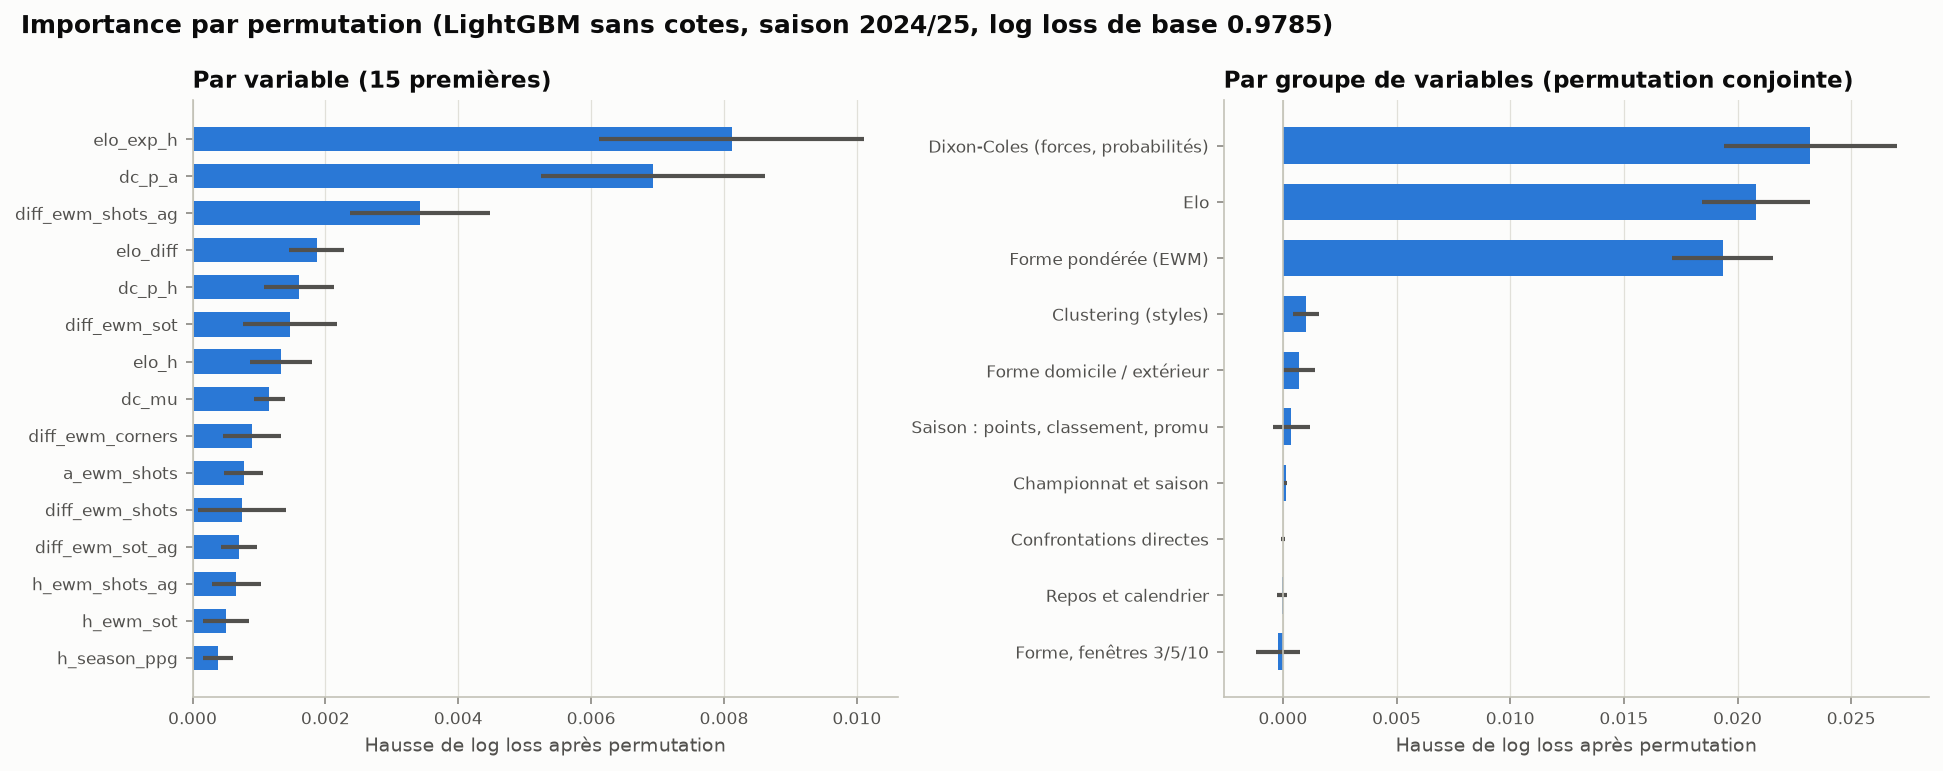

Source data for this figure (header and first rows):
variable, delta_logloss, std
elo_exp_h, 0.008112, 0.001998
dc_p_a, 0.006936, 0.001688
diff_ewm_shots_ag, 0.003423, 0.001054
elo_diff, 0.001868, 0.0004111
dc_p_h, 0.001604, 0.0005278
diff_ewm_sot, 0.001464, 0.0007071
elo_h, 0.001327, 0.0004669
dc_mu, 0.001156, 0.0002383
diff_ewm_corners, 0.0008932, 0.0004322
a_ewm_shots, 0.0007676, 0.0002938
diff_ewm_shots, 0.0007466, 0.0006594
diff_ewm_sot_ag, 0.000695, 0.0002723
h_ewm_shots_ag, 0.0006597, 0.0003712
h_ewm_sot, 0.0005014, 0.0003495
h_season_ppg, 0.0003847, 0.0002275
dc_lambda, 0.0003294, 0.0003148
h_venue_ewm_ga, 0.0002828, 0.0001934
h_ewm_sot_ag, 0.0002799, 5.9789374790548375e-05
dc_def_a, 0.0002447, 0.0003409
a_ewm_ga, 0.0002289, 6.175856500700037e-05
cl_rate_h, 0.0002025, 0.0003994
diff_ewm_pts, 0.0002014, 7.151548194459191e-05
a_ewm_shots_ag, 0.0001841, 0.0002749
diff_roll3_gf, 0.0001811, 6.786070474497431e-05
cl_rate_a, 0.000176, 0.0004145
diff_roll10_pts, 0.0001628, 6.950359436005842e-05
h_ewm_corners, 0.0001572, 0.0001651
cl_rate_d, 0.0001544, 0.000143
diff_season_ppg, 0.0001395, 0.0001249
h_roll5_gf, 0.000137, 4.0531979018049324e-05
a_season_ppg, 0.0001298, 0.0001206
h2h_gd_h, 0.0001269, 0.0001015
diff_roll5_pts, 0.0001174, 9.119147878703224e-05
a_matchday, 0.0001154, 9.052723222310134e-05
h_roll5_ga, 0.0001131, 6.346220889295706e-05
league_SP1, 0.0001068, 6.196027494658355e-05
diff_ewm_fouls, 9.976883977604877e-05, 0.0001681
diff_venue_roll5_pts, 8.866407982370817e-05, 0.0001451
h_ewm_shots, 7.742209193386528e-05, 8.925485356867777e-05
a_venue_ewm_ga, 7.284850707998115e-05, 8.319578259637691e-05
diff_venue_ewm_pts, 7.197285580755608e-05, 4.999277995191069e-05
dc_def_h, 6.856702752082722e-05, 0.0001631
h_roll3_ga, 6.796346775741479e-05, 3.7252091243688855e-05
rank_a, 6.147531830267284e-05, 9.236004258342172e-05
a_rest_days, 5.9852473482413517e-05, 8.55365944633958e-05
a_roll3_pts, 5.002415176511565e-05, 8.35070299297946e-05
league_I1, 4.854653900914219e-05, 3.4446150328538234e-05
a_venue_ewm_pts, 4.626108683787322e-05, 0.0001435
h_roll3_pts, 4.0664758634934016e-05, 4.4135238692319345e-05
diff_ewm_ga, 3.9352961317651315e-05, 0.0001319
dc_p_d, 3.8435193893060496e-05, 7.212002710481391e-05
a_promoted, 3.706780550627453e-05, 4.904715820814179e-05
a_roll10_gf, 3.61070357395743e-05, 0.000115
h_roll5_pts, 2.974380196512083e-05, 7.535185519646921e-05
cl_a_1, 2.750069987849102e-05, 4.638208112226742e-05
dc_att_a, 2.7253229624668585e-05, 0.0001114
a_roll5_ga, 2.4149032681264337e-05, 0.0001803
league_D1, 2.4101702324741402e-05, 3.15294495053724e-05
a_matches_14d, 2.3767763071713687e-05, 4.9731657145832164e-05
diff_promoted, 2.3196982144968458e-05, 7.086954944274719e-05
... 63 more rows
